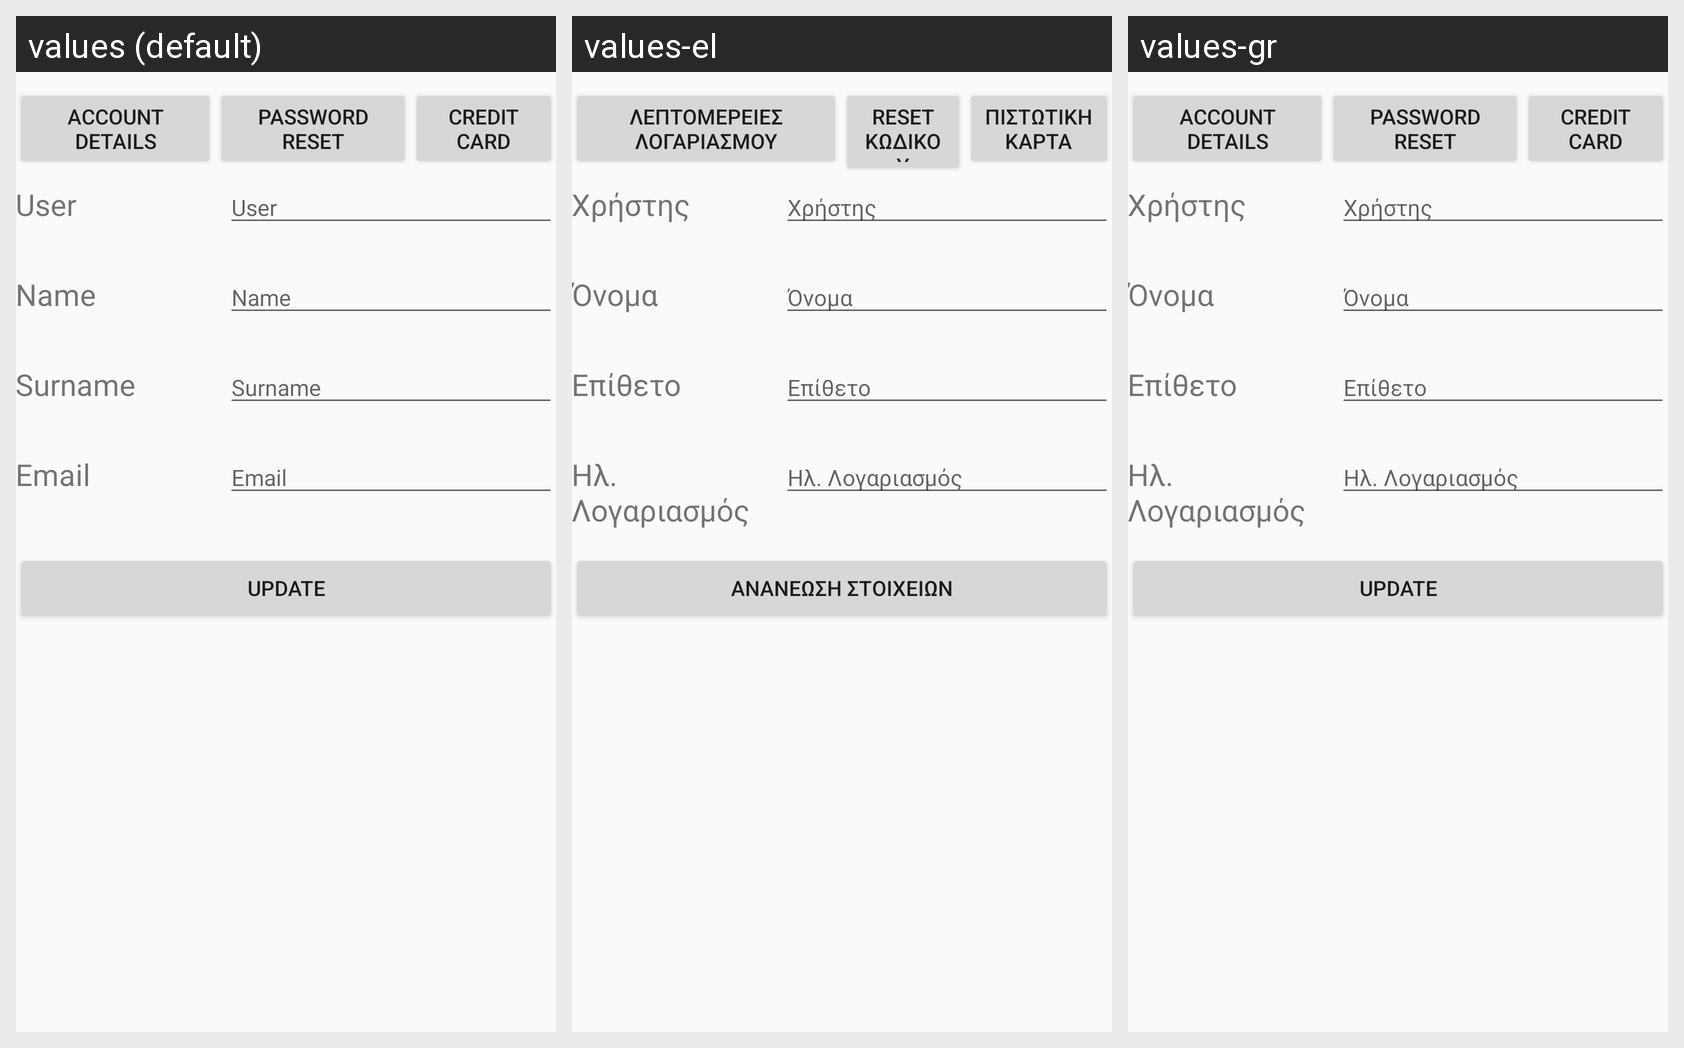

Here is an Android app screen in its default locale and in the app's own translations. Write out the translated-string differences for the strings that appear on this screen.
Android screen res/layout/activity_account.xml rendered under 3 locales, left to right: values (default), values-el, values-gr. Device: Nexus 5 (rendered at 1080×1920; each locale shown at half size, 540×960, under a caption strip naming it); theme AppTheme.
Strings drawn on this screen, with the default value and each locale's value (text and hints the layout hard-codes, and strings that could not be matched under every locale, appear in the picture but are not listed):

accountDetails
  values: Account Details
  values-el: Λεπτομέρειες Λογαριασμού
  values-gr: Account Details  [not translated; the default value is used]

passReset
  values: Password Reset
  values-el: Reset Κωδικού
  values-gr: Password Reset  [not translated; the default value is used]

creditcard
  values: Credit Card
  values-el: Πιστωτική Κάρτα
  values-gr: Credit Card  [not translated; the default value is used]

user
  values: User
  values-el: Χρήστης
  values-gr: Χρήστης

userinput
  values: User
  values-el: Χρήστης
  values-gr: Χρήστης

namelabel
  values: Name
  values-el: Όνομα
  values-gr: Όνομα

nameinput
  values: Name
  values-el: Όνομα
  values-gr: Όνομα

surnamelabel
  values: Surname
  values-el: Επίθετο
  values-gr: Επίθετο

surnameinput
  values: Surname
  values-el: Επίθετο
  values-gr: Επίθετο

email
  values: Email
  values-el: Ηλ. Λογαριασμός
  values-gr: Ηλ. Λογαριασμός

emailinput
  values: Email
  values-el: Ηλ. Λογαριασμός
  values-gr: Ηλ. Λογαριασμός

updatebtn
  values: Update
  values-el: Ανανέωση Στοιχείων
  values-gr: Update  [not translated; the default value is used]
